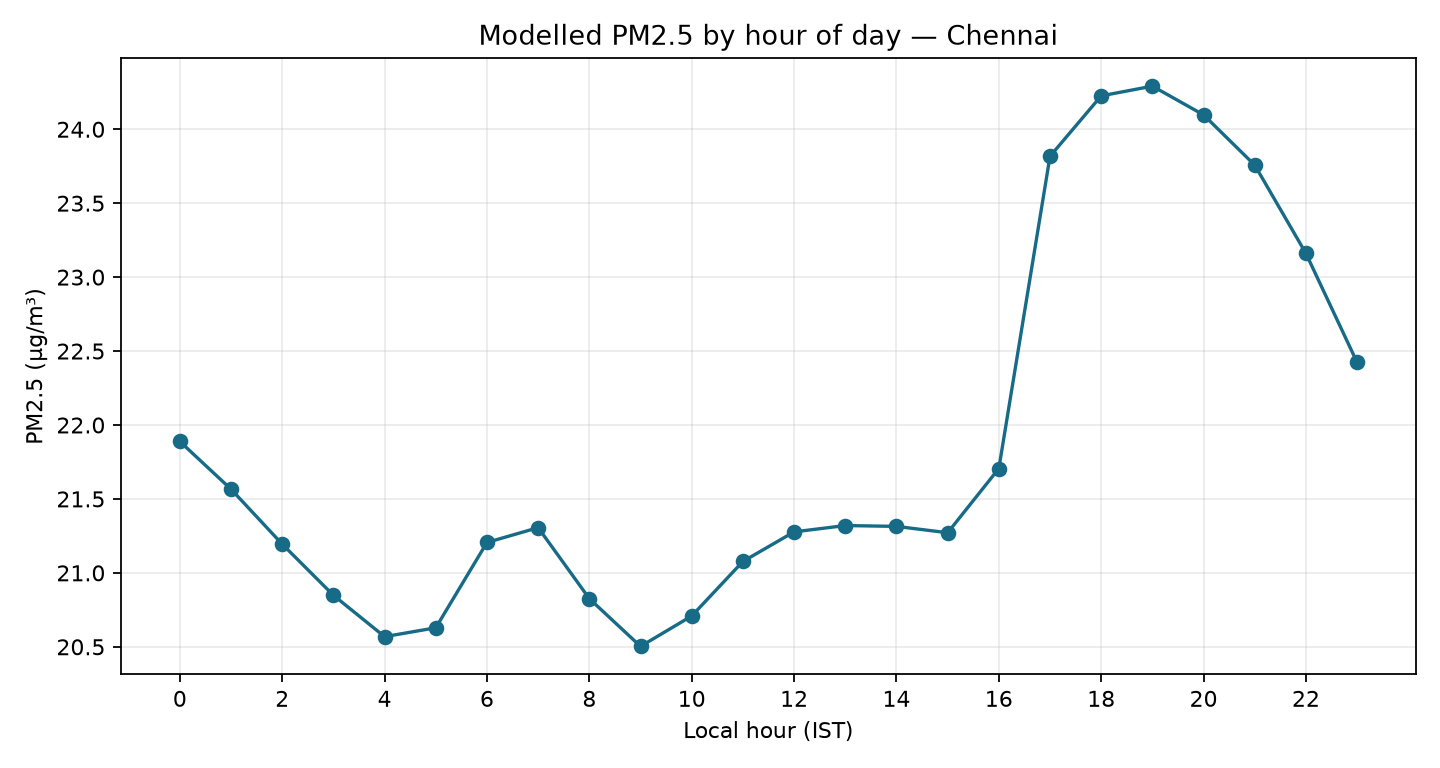

The data file committed next to this chart (first rows):
hour, pm2_5_mean, pm2_5_median, hours
0, 21.89, 15.5, 35
1, 21.57, 15.2, 35
2, 21.19, 15.4, 35
3, 20.85, 14.5, 35
4, 20.57, 14.1, 35
5, 20.63, 15.0, 35
6, 21.21, 15.9, 35
7, 21.31, 16.9, 35
8, 20.83, 17.1, 35
9, 20.5, 15.4, 35
10, 20.71, 14.8, 35
11, 21.08, 16.0, 35
12, 21.28, 17.8, 35
13, 21.32, 16.5, 35
14, 21.31, 16.4, 35
15, 21.27, 16.1, 35
16, 21.71, 16.5, 35
17, 23.82, 19.6, 35
18, 24.23, 18.5, 35
19, 24.29, 17.8, 35
20, 24.1, 17.5, 35
21, 23.76, 19.0, 35
22, 23.16, 17.3, 35
23, 22.42, 15.8, 35
